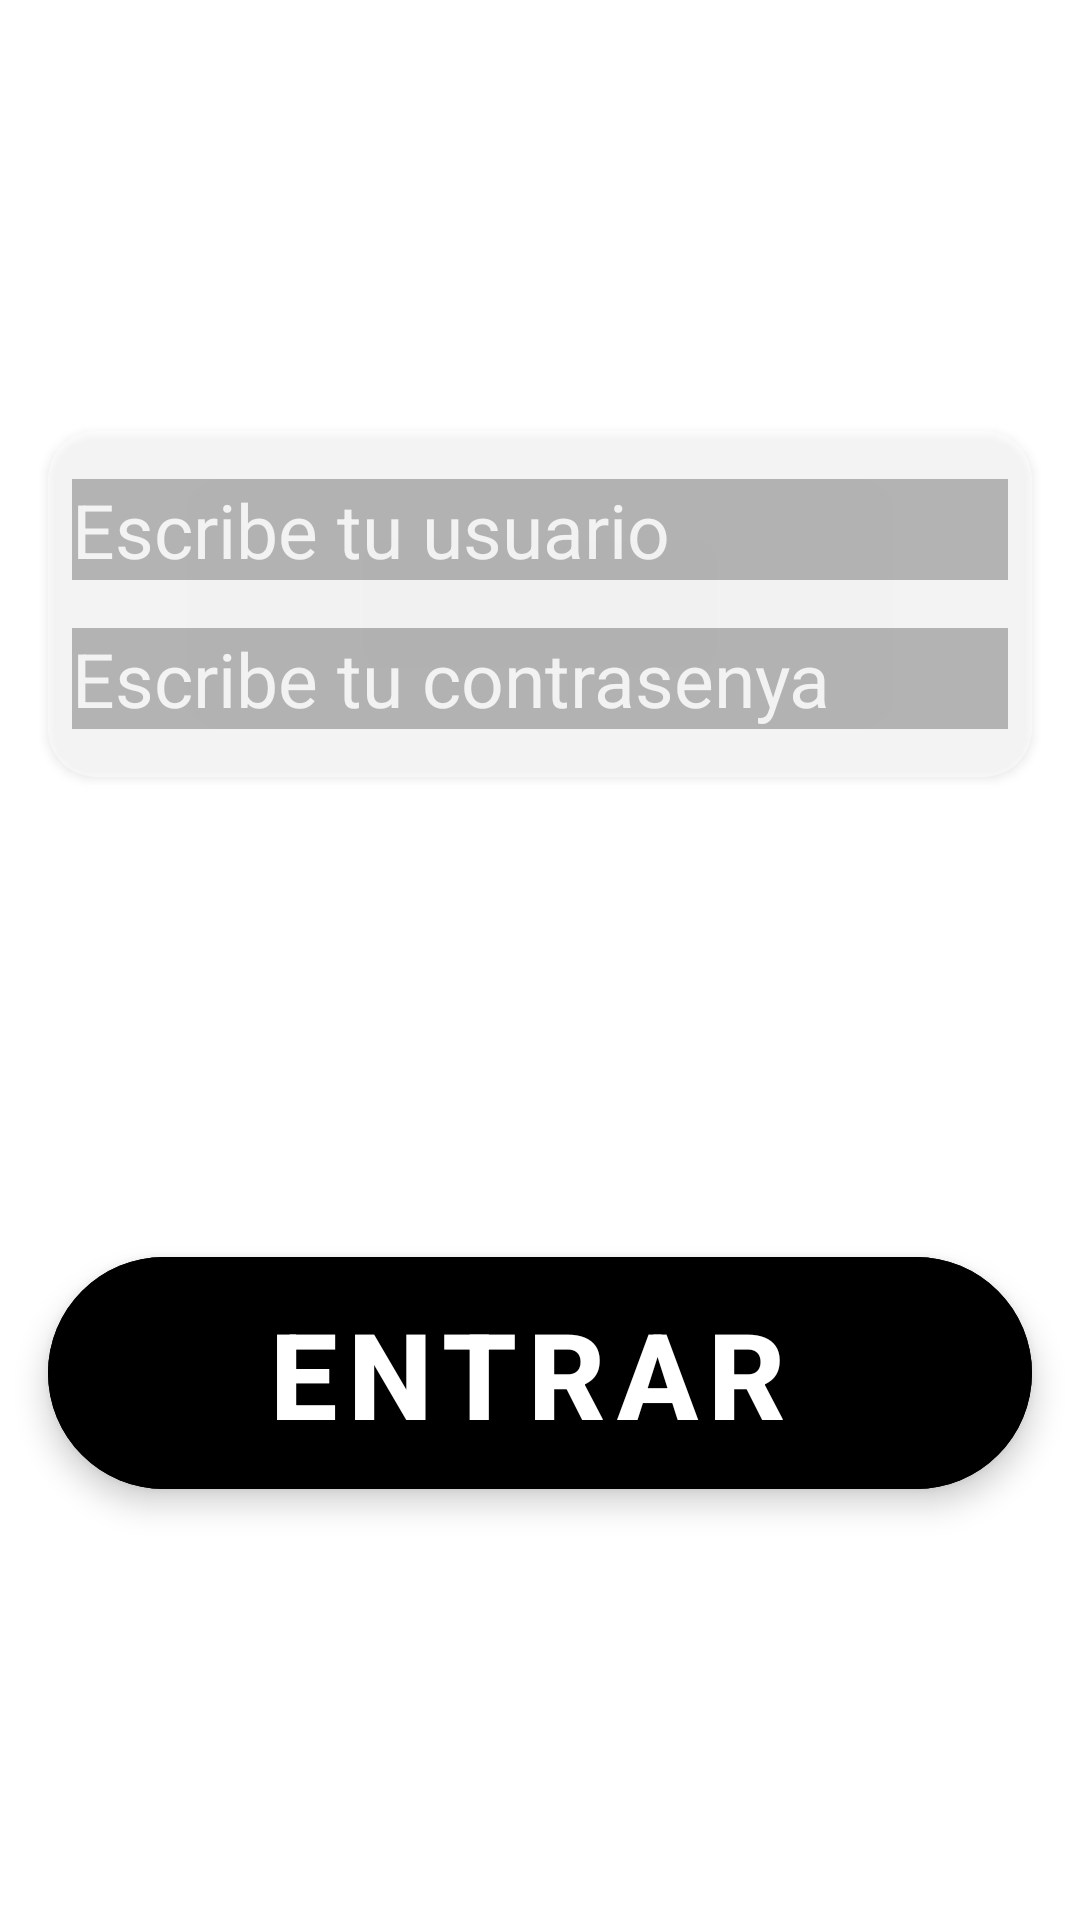

Here is an Android app screen rendered from its layout file. Give the layout XML and the strings, colors and styles it references.
<!-- AndroidManifest.xml: application theme Theme.AndroidAvanzadoFinal -->
<!-- res/layout/activity_login.xml -->
<?xml version="1.0" encoding="utf-8"?>
<androidx.constraintlayout.widget.ConstraintLayout xmlns:android="http://schemas.android.com/apk/res/android"
    xmlns:app="http://schemas.android.com/apk/res-auto"
    xmlns:tools="http://schemas.android.com/tools"
    android:layout_width="match_parent"
    android:layout_height="match_parent"
    tools:context=".ui.login.LoginActivity"
    android:background="@mipmap/fondo4"
    android:alpha="1">


    <androidx.cardview.widget.CardView
        android:id="@+id/cardViewLogin"
        android:layout_width="match_parent"
        android:layout_height="wrap_content"
        app:layout_constraintTop_toTopOf="parent"
        app:layout_constraintStart_toStartOf="parent"
        app:layout_constraintEnd_toEndOf="parent"
        app:layout_constraintBottom_toTopOf="@+id/buttonLogin"
        app:cardCornerRadius="16dp"
        android:layout_margin="16dp"
        android:alpha="0.5">

        <LinearLayout
            android:layout_width="match_parent"
            android:layout_height="match_parent"
            android:orientation="vertical">

            <EditText
                android:id="@+id/editTextName"
                android:layout_width="match_parent"
                android:layout_height="wrap_content"
                android:background="@color/teal_200"
                android:layout_marginHorizontal="8dp"
                android:layout_marginTop="16dp"
                android:textSize="25sp"
                android:backgroundTint="@color/black"
                android:alpha="0.5"
                android:textColor="@color/white"
                android:textColorHint="@color/white"
                android:hint="Escribe tu usuario"
                android:inputType="textPersonName"/>

            <EditText
                android:id="@+id/editTextPassword"
                android:layout_width="match_parent"
                android:layout_height="wrap_content"
                android:background="@color/teal_200"
                android:layout_marginHorizontal="8dp"
                android:layout_marginVertical="16dp"
                android:textSize="25sp"
                android:backgroundTint="@color/black"
                android:alpha="0.5"
                android:textColor="@color/white"
                android:textColorHint="@color/white"
                android:hint="Escribe tu contrasenya"
                android:inputType="textPassword"/>

        </LinearLayout>
    </androidx.cardview.widget.CardView>

    <com.google.android.material.floatingactionbutton.ExtendedFloatingActionButton
        android:id="@+id/buttonLogin"
        android:layout_width="match_parent"
        android:layout_height="wrap_content"
        app:layout_constraintTop_toBottomOf="@+id/cardViewLogin"
        app:layout_constraintStart_toStartOf="parent"
        app:layout_constraintEnd_toEndOf="parent"
        app:layout_constraintBottom_toBottomOf="parent"
        android:layout_margin="16dp"
        android:textSize="40sp"
        android:text="ENTRAR"
        android:textStyle="bold"
        android:textAlignment="center"
        android:backgroundTint="@color/black"
        android:textColor="@color/white"
        >

    </com.google.android.material.floatingactionbutton.ExtendedFloatingActionButton>

</androidx.constraintlayout.widget.ConstraintLayout>
<!-- resources referenced by this layout -->
<resources>
  <style name="Theme.AndroidAvanzadoFinal" parent="Theme.MaterialComponents.DayNight.DarkActionBar">
          
          <item name="colorPrimary">@color/purple_500</item>
          <item name="colorPrimaryVariant">@color/purple_700</item>
          <item name="colorOnPrimary">@color/white</item>
          
          <item name="colorSecondary">@color/teal_200</item>
          <item name="colorSecondaryVariant">@color/teal_700</item>
          <item name="colorOnSecondary">@color/black</item>
          
          <item name="android:statusBarColor">?attr/colorPrimaryVariant</item>
          
      </style>
  <!-- not gathered from this repository: default colours our renderer supplied (Android Studio template values) -->
  <color name="purple_500">#FF6200EE</color>
  <color name="purple_700">#FF3700B3</color>
  <color name="teal_200">#FF03DAC5</color>
  <color name="teal_700">#FF018786</color>
  <color name="black">#FF000000</color>
  <color name="white">#FFFFFFFF</color>
</resources>
